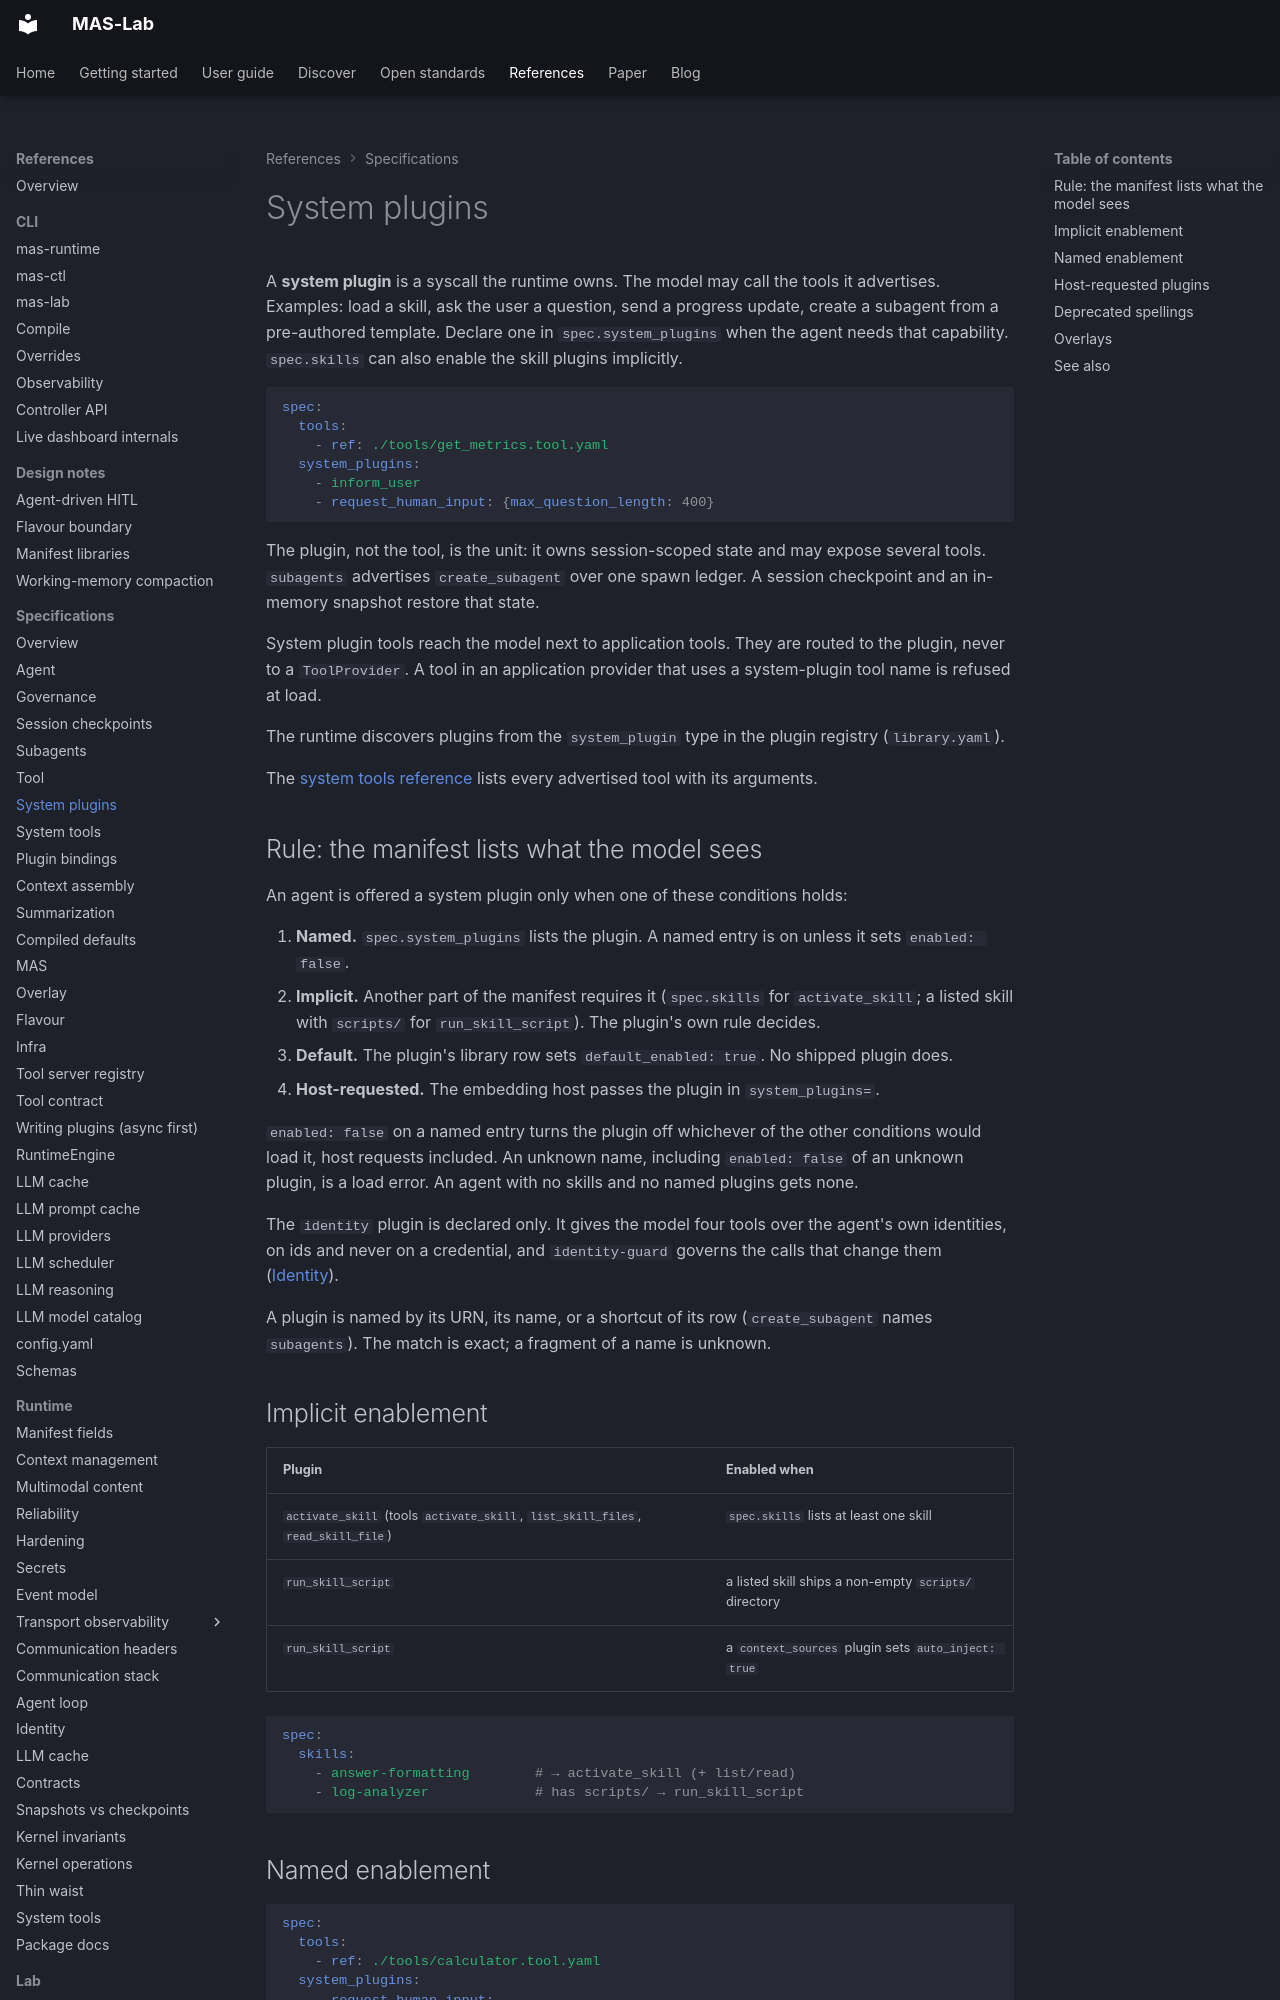

repository: ioc-project/mas-lab · page: manifests/system-plugins/index.html · generator: mkdocs

<!--
  Copyright (c) 2026 Cisco Systems, Inc. and its affiliates
  SPDX-License-Identifier: Apache-2.0
-->
# System plugins

A **system plugin** is a syscall the runtime owns. The model may call the tools
it advertises. Examples: load a skill, ask the user a question, send a progress
update, create a subagent from a pre-authored template. Declare one in
`spec.system_plugins` when the agent needs that capability. `spec.skills` can
also enable the skill plugins implicitly.

```yaml
spec:
  tools:
    - ref: ./tools/get_metrics.tool.yaml
  system_plugins:
    - inform_user
    - request_human_input: {max_question_length: 400}
```

The plugin, not the tool, is the unit: it owns session-scoped state and may
expose several tools. `subagents` advertises `create_subagent` over one spawn
ledger. A session checkpoint and an in-memory snapshot restore that state.

System plugin tools reach the model next to application tools. They are routed
to the plugin, never to a `ToolProvider`. A tool in an application provider
that uses a system-plugin tool name is refused at load.

The runtime discovers plugins from the `system_plugin` type in the plugin
registry (`library.yaml`).

The [system tools reference](../references/system-tools.md) lists every advertised
tool with its arguments.

## Rule: the manifest lists what the model sees

An agent is offered a system plugin only when one of these conditions holds:

1. **Named.** `spec.system_plugins` lists the plugin. A named entry is on unless
   it sets `enabled: false`.
2. **Implicit.** Another part of the manifest requires it (`spec.skills` for
   `activate_skill`; a listed skill with `scripts/` for `run_skill_script`). The
   plugin's own rule decides.
3. **Default.** The plugin's library row sets `default_enabled: true`. No shipped
   plugin does.
4. **Host-requested.** The embedding host passes the plugin in `system_plugins=`.

`enabled: false` on a named entry turns the plugin off whichever of the other
conditions would load it, host requests included. An unknown name, including
`enabled: false` of an unknown plugin, is a load error. An agent with no skills
and no named plugins gets none.

The `identity` plugin is declared only. It gives the model four tools over the agent's own identities, on ids and never on
a credential, and `identity-guard` governs the calls that change them ([Identity](../references/identity.md#the-agents-own-identities-the-surface-and-the-guard)).

A plugin is named by its URN, its name, or a shortcut of its row (`create_subagent`
names `subagents`). The match is exact; a fragment of a name is unknown.

## Implicit enablement

| Plugin | Enabled when |
| --- | --- |
| `activate_skill` (tools `activate_skill`, `list_skill_files`, `read_skill_file`) | `spec.skills` lists at least one skill |
| `run_skill_script` | a listed skill ships a non-empty `scripts/` directory |
| `run_skill_script` | a `context_sources` plugin sets `auto_inject: true` |

```yaml
spec:
  skills:
    - answer-formatting        # → activate_skill (+ list/read)
    - log-analyzer             # has scripts/ → run_skill_script
```
